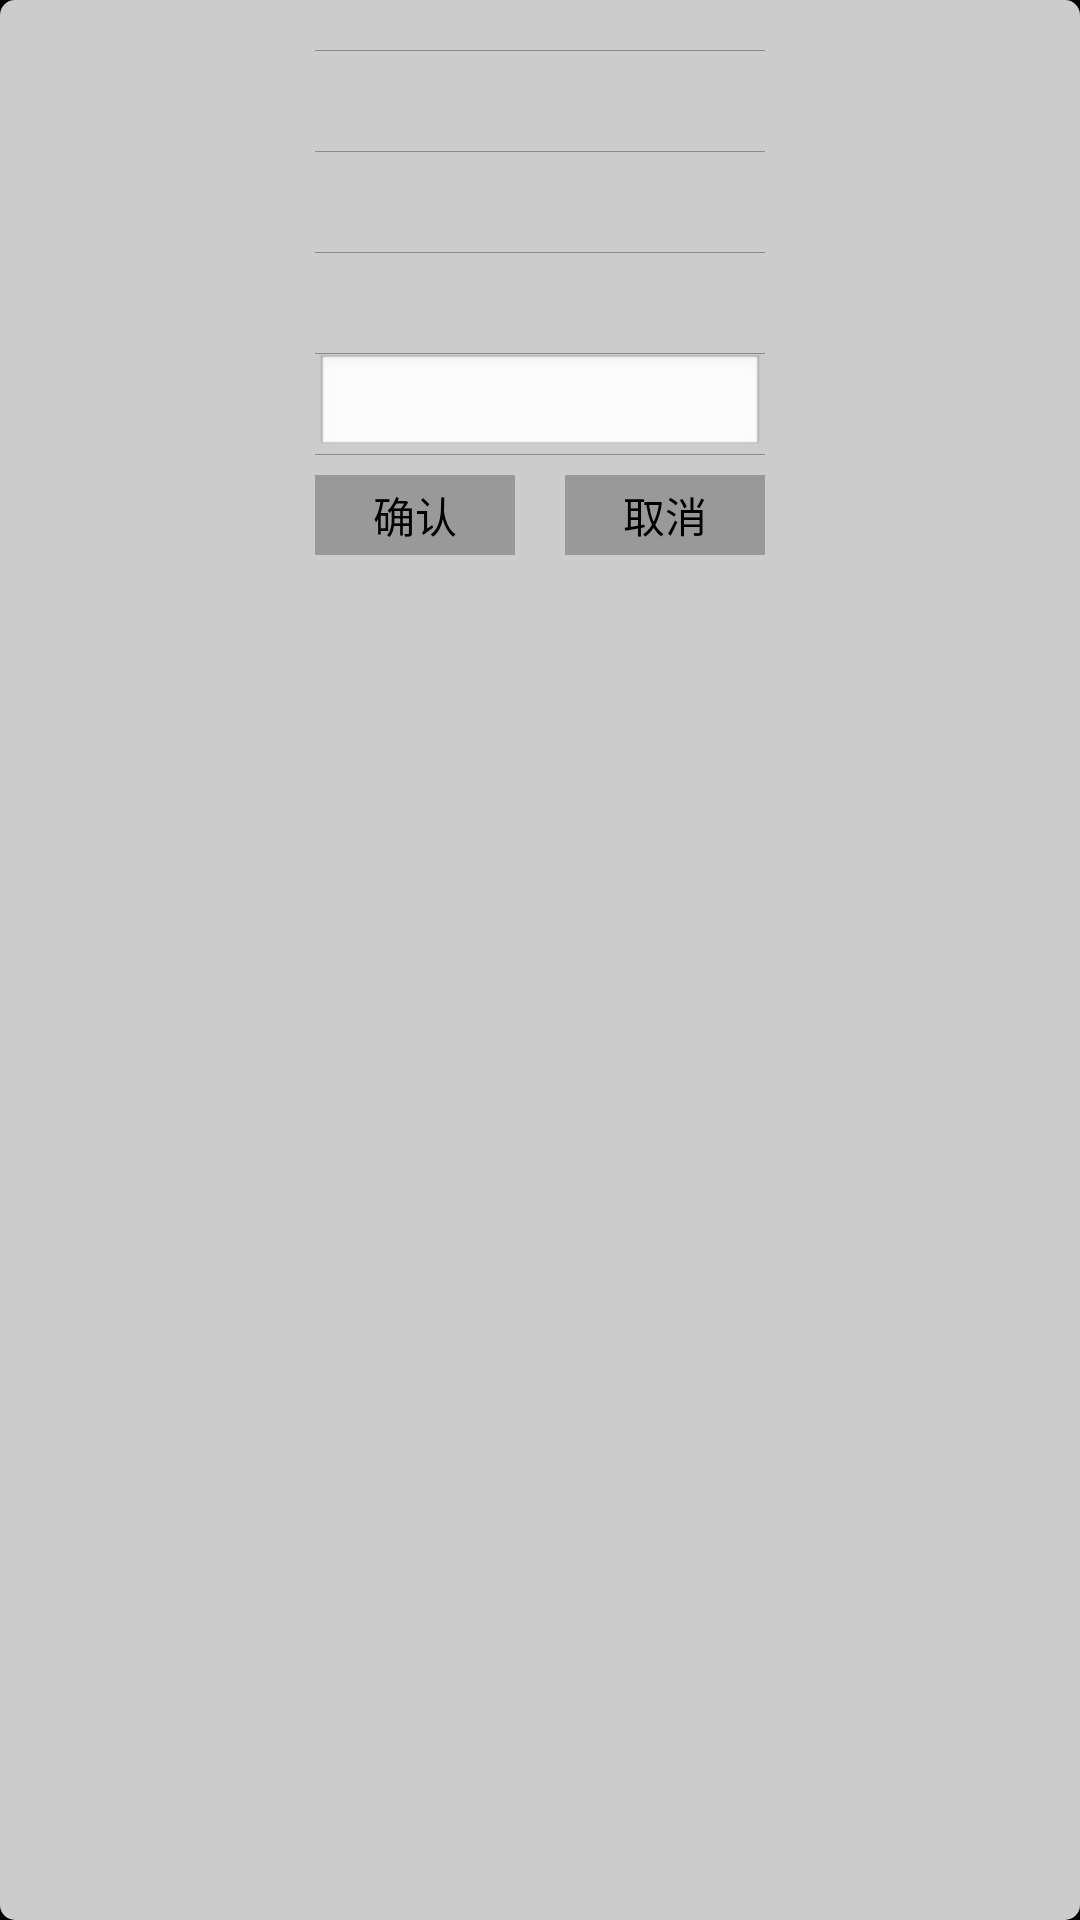

Android layout source for this screen:
<!-- AndroidManifest.xml: application theme android:Theme.NoTitleBar.Fullscreen -->
<!-- res/layout/dialog_complain.xml -->
<?xml version="1.0" encoding="utf-8"?>
<RelativeLayout xmlns:android="http://schemas.android.com/apk/res/android"
    android:orientation="vertical" android:layout_width="600px"
    android:background="@drawable/bg_radius_transwhite"
    android:layout_height="700px">
    <LinearLayout
        android:layout_marginTop="50px"
        android:layout_centerHorizontal="true"
        android:orientation="vertical"
        android:layout_width="wrap_content"
        android:layout_height="wrap_content">
        <LinearLayout
            android:orientation="vertical"
            android:layout_width="450px"
            android:layout_height="wrap_content">
            <View
                android:background="#898989"
                android:layout_width="match_parent"
                android:layout_height="1px"/>
            <CheckBox
                android:textSize="50px"
                android:gravity="center_vertical"
                android:background="@null"
                android:button="@null"
                android:textColor="#000000"
                android:id="@+id/radio1"
                android:layout_width="match_parent"
                android:layout_height="100px" />
            <View
                android:background="#898989"
                android:layout_width="match_parent"
                android:layout_height="1px"/>
            <CheckBox
                android:textSize="50px"
                android:gravity="center_vertical"
                android:background="@null"
                android:button="@null"
                android:textColor="#000000"
                android:id="@+id/radio2"
                android:layout_width="match_parent"
                android:layout_height="100px" />
            <View
                android:background="#898989"
                android:layout_width="match_parent"
                android:layout_height="1px"/>
            <CheckBox
                android:textSize="50px"
                android:gravity="center_vertical"
                android:background="@null"
                android:button="@null"
                android:textColor="#000000"
                android:id="@+id/radio3"
                android:layout_width="match_parent"
                android:layout_height="100px" />
            <View
                android:background="#898989"
                android:layout_width="match_parent"
                android:layout_height="1px"/>
            <EditText
                android:textSize="50px"
                android:id="@+id/other"
                android:layout_width="match_parent"
                android:layout_height="100px" />
            <View
                android:background="#898989"
                android:layout_width="match_parent"
                android:layout_height="1px"/>
            <LinearLayout
                android:layout_marginTop="20px"
                android:layout_gravity="center_horizontal"
                android:orientation="horizontal"
                android:layout_width="wrap_content"
                android:layout_height="wrap_content">
                <Button
                    android:text="确认"
                    android:nextFocusRight="@+id/cancel"
                    android:background="@drawable/button_selector_gray"
                    android:id="@+id/ok"
                    android:layout_width="200px"
                    android:layout_height="80px" />
                <Button
                    android:nextFocusLeft="@+id/ok"
                    android:layout_marginLeft="50px"
                    android:background="@drawable/button_selector_gray"
                    android:text="取消"
                    android:id="@+id/cancel"
                    android:layout_width="200px"
                    android:layout_height="80px"  />
            </LinearLayout>
        </LinearLayout>
    </LinearLayout>
</RelativeLayout>
<!-- resources referenced by this layout -->
<resources>
  <!-- drawable bg_radius_transwhite (drawable) -->
  <?xml version="1.0" encoding="utf-8"?>
  <shape xmlns:android="http://schemas.android.com/apk/res/android">
      <solid android:color="#ccFFFFFF"/>
      <corners android:radius="5dp"/>
  </shape>
  <!-- drawable button_selector_gray (drawable) -->
  <?xml version="1.0" encoding="utf-8"?>
  <selector xmlns:android="http://schemas.android.com/apk/res/android">
  
      <item  android:state_focused="true"><color android:color="#FF9900"/></item>
  
      <item android:state_enabled="false"><color android:color="#999999"/></item>-->
  
  </selector>
</resources>
